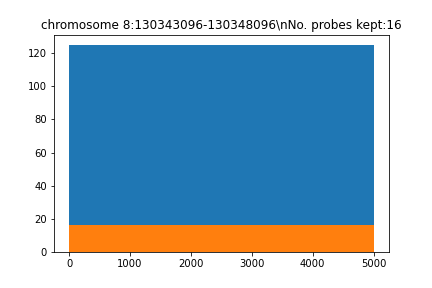

Source data for this figure (header and first rows):
seq, name, gc, genome, local_genome, pb_index, reg_index, reg_name, repetitive, tm, top_transcriptome, transcriptome
b'TTTTGCTCGTTAGTTCCTGCAGTTTCTCCCTAGTCTCG…, chr8_129830101_129835101_5kb_pb_2522, 0.45, 58.0, 24.0, 2522, 0, chromosome 8:130343096-130348096, 0.0, 77.35, 3.0, 8.0
b'TGATTTTGATGTATCTCTACCTGCCTCTGGAATGGGAA…, chr8_129830101_129835101_5kb_pb_4066, 0.425, 53.0, 24.0, 4066, 0, chromosome 8:130343096-130348096, 2.0, 76.65, 1.0, 18.0
b'GGTGGTGGTGTTAGAGGGGAAATAATATCTTCTATCTT…, chr8_129830101_129835101_5kb_pb_4116, 0.4, 62.0, 24.0, 4116, 0, chromosome 8:130343096-130348096, 0.0, 75.32, 5.0, 12.0
b'ATCCCCAGGGACTCTACACAGAAGATTGGCAGTAAATA…, chr8_129830101_129835101_5kb_pb_4156, 0.425, 33.0, 24.0, 4156, 0, chromosome 8:130343096-130348096, 0.0, 77.29, 0.0, 3.0
b'GAGTGACTGATTCCTAAAGCCTCACTCCTCTCAGTGCT…, chr8_129830101_129835101_5kb_pb_4204, 0.475, 34.0, 24.0, 4204, 0, chromosome 8:130343096-130348096, 2.0, 76.94, 0.0, 0.0
b'TTCAATTCTTAATAAACAGCAATGTCCTATCTATCTTC…, chr8_129830101_129835101_5kb_pb_4277, 0.3, 52.0, 24.0, 4277, 0, chromosome 8:130343096-130348096, 1.0, 70.63, 2.0, 14.0
b'TCTTCTTTTCTAGCCTGATGTGCTTTAGTCTTTTTCTG…, chr8_129830101_129835101_5kb_pb_4345, 0.375, 42.0, 24.0, 4345, 0, chromosome 8:130343096-130348096, 0.0, 73.69, 5.0, 10.0
b'GCTCAAAAGCAACAAGGGCAAGATGATTAACCAGACTT…, chr8_129830101_129835101_5kb_pb_4405, 0.425, 37.0, 24.0, 4405, 0, chromosome 8:130343096-130348096, 2.0, 76.32, 0.0, 6.0
b'GTTCCTAGTCTTAGGTCTTAAGCCTTAAGTATGATTAA…, chr8_129830101_129835101_5kb_pb_4445, 0.325, 42.0, 24.0, 4445, 0, chromosome 8:130343096-130348096, 0.0, 71.22, 3.0, 11.0
b'GGGGATAAAAATATCTAGCCTCAACTCTATTTCTGGTT…, chr8_129830101_129835101_5kb_pb_4510, 0.4, 61.0, 24.0, 4510, 0, chromosome 8:130343096-130348096, 0.0, 74.82, 5.0, 17.0
b'GTAAAATGAAGGGTTTTTTGGCAGAGATAAGTTGTTTC…, chr8_129830101_129835101_5kb_pb_4601, 0.35, 87.0, 24.0, 4601, 0, chromosome 8:130343096-130348096, 2.0, 73.47, 5.0, 17.0
b'ATTTGCAAATGTATTTGGAGAATAATTAGGCCCTCTGC…, chr8_129830101_129835101_5kb_pb_4660, 0.35, 63.0, 24.0, 4660, 0, chromosome 8:130343096-130348096, 0.0, 74.69, 5.0, 14.0
b'ATTCTTGGAAACAATTAACTTCAGTTAAACAGTGATTT…, chr8_129830101_129835101_5kb_pb_4724, 0.3, 46.0, 24.0, 4724, 0, chromosome 8:130343096-130348096, 0.0, 70.09, 0.0, 13.0
b'TCAGAACCCTCACGTGTTCAGGAAAATGGTGTGTACAT…, chr8_129830101_129835101_5kb_pb_4764, 0.425, 31.0, 24.0, 4764, 0, chromosome 8:130343096-130348096, 0.0, 76.97, 0.0, 1.0
b'TGGAGAAAATCAAAATTGGTACTAATCTTCTATGGCAG…, chr8_129830101_129835101_5kb_pb_4861, 0.325, 50.0, 24.0, 4861, 0, chromosome 8:130343096-130348096, 2.0, 72.2, 0.0, 9.0
b'AAATATGATCATGGTAATTATTGCATAATTACGATGCC…, chr8_129830101_129835101_5kb_pb_4901, 0.3, 47.0, 24.0, 4901, 0, chromosome 8:130343096-130348096, 0.0, 71.97, 1.0, 1.0
